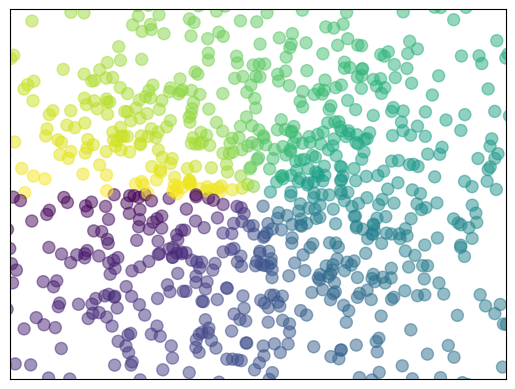

This chart was generated by the following Python code:
import matplotlib.pyplot as plt
import numpy as np

n = 1024
X = np.random.normal(0,1,n)
Y = np.random.normal(0,1,n)

T = np.arctan2(Y,X)#for color value

plt.scatter(X,Y,s=75,c=T,alpha=0.5)
plt.xlim((-1.5,1.5))
plt.ylim((-1.5,1.5))
plt.xticks(())
plt.yticks(())
plt.show()
